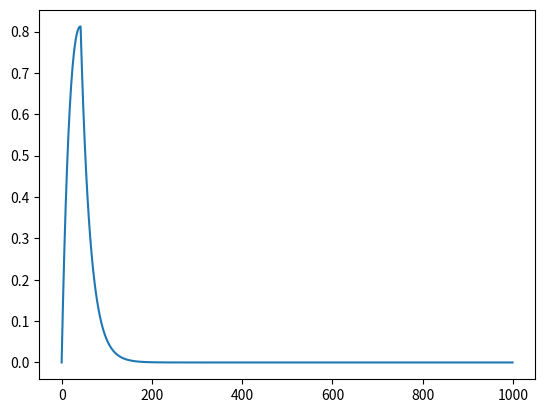

Write the Python code that produced this figure.
import math
import numpy as np
import matplotlib.pyplot as plt
u0=4*math.pi*10**-7 #vacuum permeability
rpoCopper=1.68*10**-8
class Cap:
    v0=0
    v=0 # time domain vector
    c=0 #uF
    esr=0
    def __init__(self,voltage,capacitance,esr=0):
        self.esr=esr
        self.v0=voltage
        self.v=self.v0
        self.c=capacitance
    def getEnergy(self):
        return 0.5*(self.c*10**-6)*self.v**2
class Bullet:
    d=0
    v=0
    a=0
    def __init__(self,m,length,diameter,ur=6.3*10**-3,saturation=0.75):
        self.m=m #grams
        self.length=length #mm
        self.diameter=diameter #mm
        self.ur=ur #relative permeability
        self.caliber=np.pi*self.diameter # crosssection area
        self.saturation=saturation   #saturation (Tesla)
    def getMaxForce(self):
        return self.saturation**2*self.caliber*10**-6/2/u0

class Coil:
    #default values
    L=0  # uH
    R=0  # Ohm
    n=0  # turns
    width=0   #mm
    innerDia=5  #mm
    outerDia=5  #mm
    gauge=20  #AWG
    AWGLUT={1:7.3481,2:6.5437,3:5.8273,4:5.1894,5:4.6213,6:4.1154,7:3.6649,8:3.2636,9:2.9064,10:2.5882,11:2.3048,12:2.0525,13:1.8278,14:1.6277,15:1.4495,16:1.2908,17:1.1495,18:1.0237,19:0.9116,20:0.8118,21:0.7229,22:0.6438,23:0.5733,24:0.5106,25:0.4547,26:0.4049,27:0.3606,28:0.3211,29:0.2859,30:0.2546,31:0.2268,32:0.2019,33:0.1798,34:0.1601,35:0.1426,36:0.1270,37:0.1131,38:0.1007,39:0.0897,40:0.0799}
    def __init__(self,n,innerDia,width,gauge): #input, n:turns, innerDia:inner diameter(mm), length(mm), gauge(awg)
        self.n=n
        self.width=width
        self.innerDia=innerDia
        self.gauge=gauge
        self.wireDia=self.AWGLUT[self.gauge]
        self.tpl=math.ceil(self.width/self.wireDia) # turns per layer
        self.width=self.tpl*self.wireDia # actual width
        self.layers=math.ceil(self.n/self.tpl)
        self.outerDia=self.innerDia+2*(self.layers*self.wireDia)

        remainingTurns=self.n
        self.wireLength=0
        for layer in range(self.layers):
            D=self.innerDia+(layer+1)*self.wireDia
            if remainingTurns>= self.tpl:
                LayerL=self.tpl**2*u0*(D*10**-3/2)*(np.log(8*D/self.wireDia)-2)
                layerl=D*math.pi*self.tpl
            else:
                LayerL=remainingTurns**2*u0*(D*10**-3/2)*(np.log(8*D/self.wireDia)-2)
                layerl=D*math.pi*remainingTurns
            print(LayerL, layerl)
            self.L+= LayerL
            self.wireLength +=layerl
            remainingTurns=remainingTurns-self.tpl
        self.L=self.L * 10**6 # H to uH
        self.R=rpoCopper*self.wireLength*10**-3/(math.pi*(self.wireDia*10**-3/2)**2)




class Stage():
    def __init__(self,coil,capacitor,bullet,offset):
        self.coil=coil
        self.capacitor=capacitor
        self.offset=offset
        self.bullet=bullet

    def simulate(self,duration,runcycle,plot=False):
        timestep=duration/runcycle;

        tTrain=np.linspace(0,duration,runcycle)
        Icyc=np.zeros(runcycle)
        Idis=np.zeros(runcycle)
        Iflywheel=np.zeros(runcycle)
        force=np.zeros(runcycle)
        force_raw=np.zeros(runcycle)
        dis=np.zeros(runcycle)
        v=np.zeros(runcycle)
        acc=np.zeros(runcycle)

        a=(self.capacitor.esr+self.coil.R)/(2*self.coil.L*10**-6)
        w=1/np.sqrt(self.coil.L*10**-6*self.capacitor.c*10**-6)

        maxforce=self.bullet.getMaxForce()
        B1=0
        B2=self.capacitor.v0/(self.coil.L*10**-6)/w
        C1=self.capacitor.v0
        C2=0
        Icyc = B1*np.exp(-a*tTrain)*np.cos(w*tTrain)+B2*np.exp(-a*tTrain)*np.sin(w*tTrain)
        Idis = max(Icyc)*np.exp((-self.coil.R*tTrain)/(self.coil.L*10**-6))

        # generate diode flywheel response
        insersionPt=0
        captured=0
        for i in range(runcycle-1):
            if (Icyc[i]>Icyc[i+1] and captured ==0):
                insersionPt=i
                captured=1
        Iflywheel=Icyc
        Iflywheel[insersionPt:runcycle]=Idis[0:runcycle-insersionPt]


        #simulate force transient
        iterr = iter(range(runcycle))
        next(iterr) # skip first term
        for i in iterr:
            if dis[i-1]*1000<self.offset:
                force[i]=(self.coil.n*Iflywheel[i])**2*u0*self.bullet.caliber*10**-6/2/((self.offset*10**-3-dis[i-1]))**2
                print('before %.4f %.4f %d',dis[i-1],force[i],i)
            elif (self.offset-dis[i-1]*1000 <= 0 and dis[i-1]*1000-self.offset <= self.coil.width ): # if in coil
                force[i]=(.5-((dis[i-1]*10**3-self.offset)/self.coil.width))*2* (self.bullet.ur*u0*self.coil.n*Iflywheel[i])**2*self.bullet.caliber*10**-6/2/u0
                print('within %.4f %.4f %d',dis[i-1],.5-((dis[i-1]*10**3-self.offset)/self.coil.width),i)
            elif dis[i-1]*1000-self.offset-self.coil.width>0:
                force[i]=-(self.coil.n*Iflywheel[i])**2*u0*self.bullet.caliber*10**-6/2/((dis[i-1]-self.offset*10**-3-self.coil.width*10**-3))**2
                print('beyond %.4f %.4f %d',dis[i-1],force[i],i)

            force_raw[i]=force[i];
            if force[i]>0:
                force[i] = min(force[i],maxforce);
            else:
                force[i] = -min(-force[i],maxforce);

            acc[i]=force[i]/(self.bullet.m*10**-3);
            v[i]=v[i-1]+acc[i]*timestep;
            dis[i]=dis[i-1]+v[i]*timestep;
        plt.plot(Iflywheel)
        plt.show()
    #     iterr = iter(range(runcycle))
    #     next(iterr) # skip first term
    #     for i in iterr:
    #         force_raw[i]=self.getRawForce(dis[i-1]-self.offset,Iflywheel[i])
    #         if force_raw[i]>0:
    #             force[i] = min(force_raw[i],maxforce);
    #         else:
    #             force[i] = -min(-force_raw[i],maxforce);
    #
    #         a[i]=force[i]/(self.bullet.m*10**-3);
    #         v[i]=v[i-1]+a[i]*timestep;
    #         dis[i]=dis[i-1]+v[i]*timestep;
    #
        outenergy=0.5*(self.bullet.m*10**-3)*v[-1]**2;
        inenergy=self.capacitor.getEnergy()
        effi=100*outenergy/inenergy
        return effi
    #
    # def getRawForce(self,dis,I): # dis datums at coil start
    #     if dis*1000<0:
    #         force=(self.coil.n*I)**2*u0*self.bullet.caliber*10**-6/2/((-dis))**2
    #     elif (dis*1000 <= self.coil.width): # if in coil
    #         force=(.5-((dis*10**3)/coil.width))*2* (self.bullet.ur*u0*self.coil.n*I)**2*self.bullet.caliber*10**-6/2/u0
    #     elif (dis*1000 >  self.coil.width):
    #         force=-(self.coil.n*I)**2*u0*self.bullet.caliber*10**-6/2/((dis-self.coil.width*10**-3))**2
    #     return force
if __name__=="__main__":

    myCoil=Coil(2000,5,20,28)#n,innerDia,width,gauge
    print(myCoil.L)
    ironBall=Bullet(15,5,5) #m,length,diameter,ur=6.3*10**-3,saturation=0.75):
    stage1Cap=Cap(15,650) #,voltage,capacitance,esr=0):

    stage1=Stage(myCoil,stage1Cap,ironBall,1) #1mm offset
    effi=stage1.simulate(0.01,1000)
